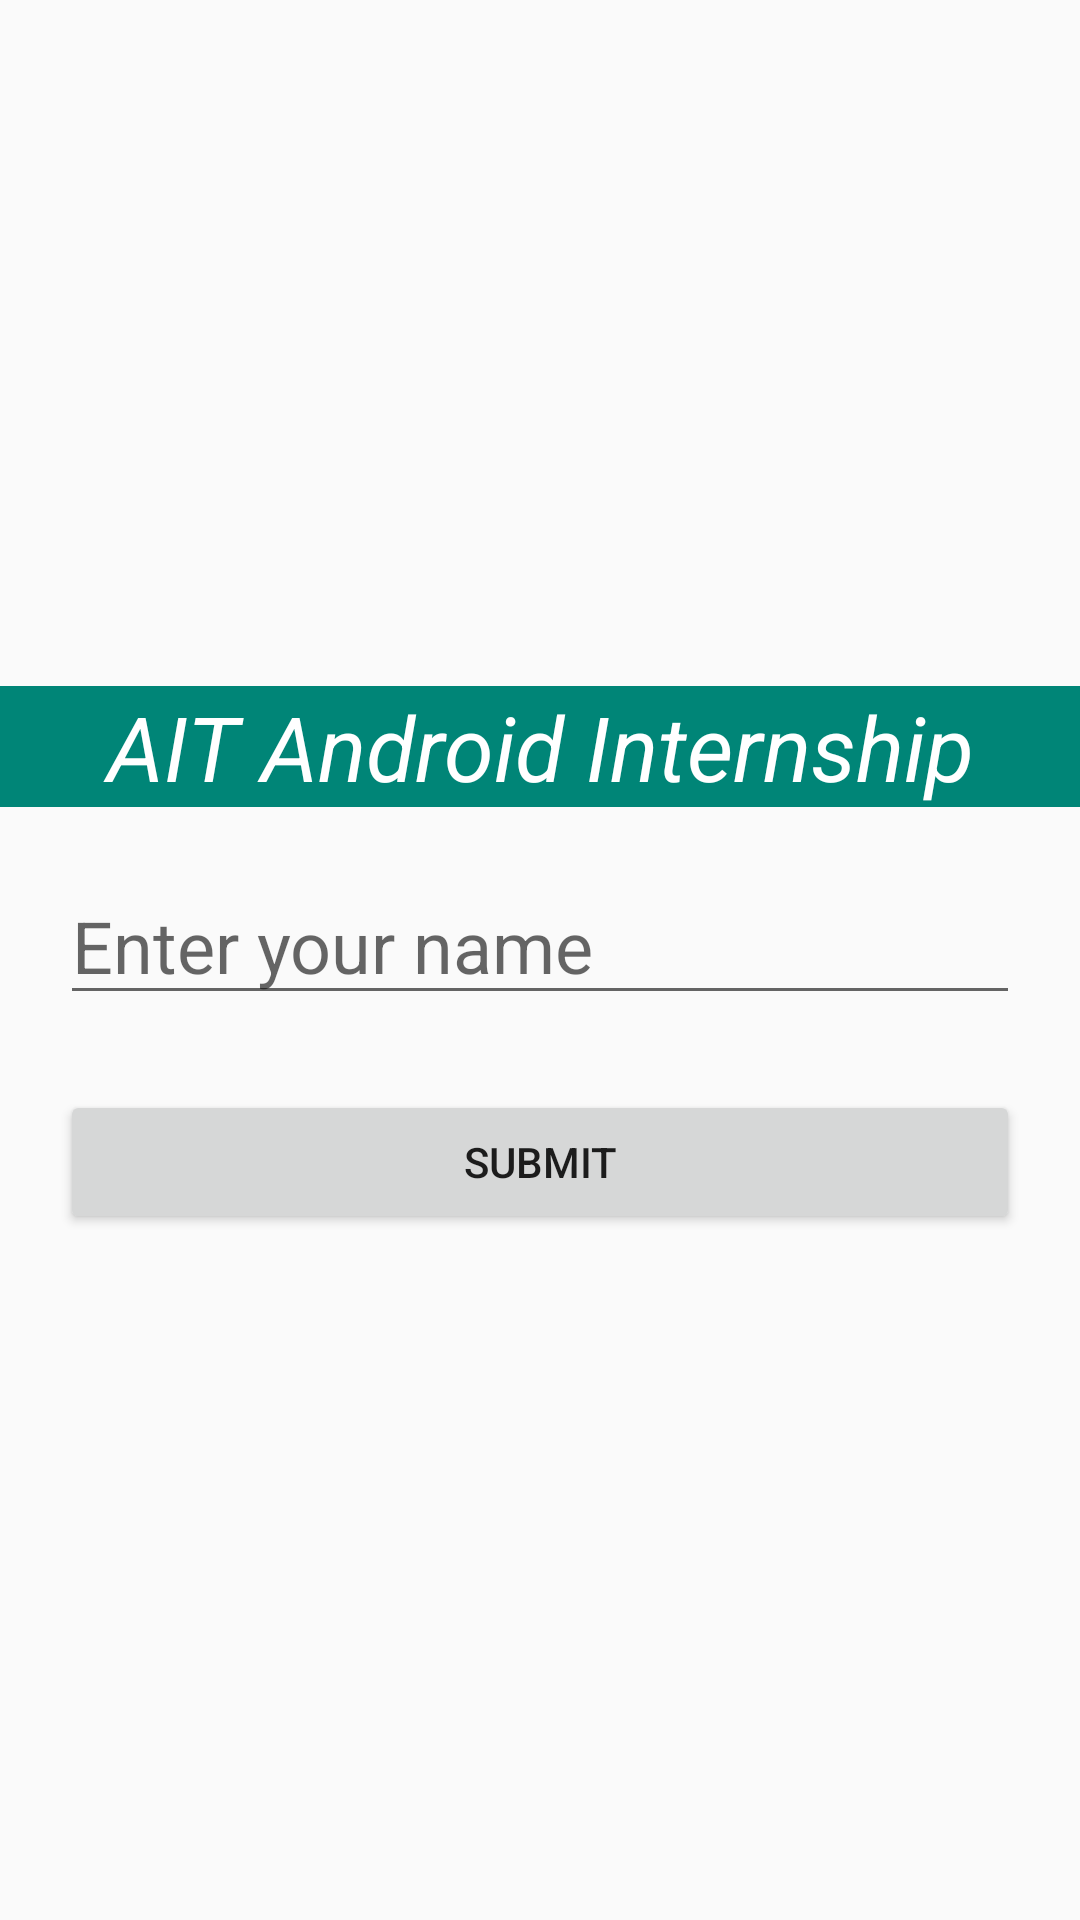

Produce the Android XML layout that renders to this screen, including the resource entries it uses.
<!-- AndroidManifest.xml: application theme AppTheme -->
<!-- res/layout/activity_main.xml -->
<?xml version="1.0" encoding="utf-8"?>
<LinearLayout xmlns:android="http://schemas.android.com/apk/res/android"
    xmlns:app="http://schemas.android.com/apk/res-auto"
    xmlns:tools="http://schemas.android.com/tools"
    android:layout_width="match_parent"
    android:layout_height="match_parent"
    android:layout_gravity="center"
    android:gravity="center"
    android:orientation="vertical"
    tools:context=".MainActivity">

    <TextView
        android:id="@+id/titleTV"
        android:layout_width="match_parent"
        android:layout_height="wrap_content"
        android:background="@color/colorPrimary"
        android:gravity="center"
        android:text="@string/ait_android_internship"
        android:textColor="#ffffff"
        android:textSize="30sp"
        android:textStyle="italic"
        app:layout_constraintBottom_toBottomOf="parent"
        app:layout_constraintLeft_toLeftOf="parent"
        app:layout_constraintRight_toRightOf="parent"
        app:layout_constraintTop_toTopOf="parent" />

    <EditText
        android:id="@+id/nameET"
        android:layout_width="match_parent"
        android:layout_height="wrap_content"
        android:layout_margin="20dp"
        android:hint="Enter your name"
        android:textSize="24sp" />

    <Button
        android:id="@+id/submitBtn"
        android:layout_width="match_parent"
        android:layout_height="wrap_content"
        android:layout_marginLeft="20dp"
        android:layout_marginTop="5dp"
        android:layout_marginRight="20dp"
        android:text="Submit" />


</LinearLayout>
<!-- resources referenced by this layout -->
<resources>
  <color name="colorPrimary">#008577</color>
  <string name="ait_android_internship">AIT Android Internship</string>
  <style name="AppTheme" parent="Theme.AppCompat.Light.DarkActionBar">
          
          <item name="colorPrimary">@color/md_blue_700</item>
          <item name="colorPrimaryDark">@color/md_blue_900</item>
          <item name="colorAccent">@color/colorAccent</item>
          <item name="android:spinnerItemStyle">@style/mySpinnerItemStyle</item>
      </style>
  <color name="md_blue_700">#1976D2</color>
  <color name="md_blue_900">#0D47A1</color>
  <color name="colorAccent">#D81B60</color>
  <style name="mySpinnerItemStyle" parent="@android:style/Widget.Holo.DropDownItem.Spinner">
          <item name="android:textColor">@color/md_white_1000</item>
      </style>
  <color name="md_white_1000">#ffffff</color>
</resources>
